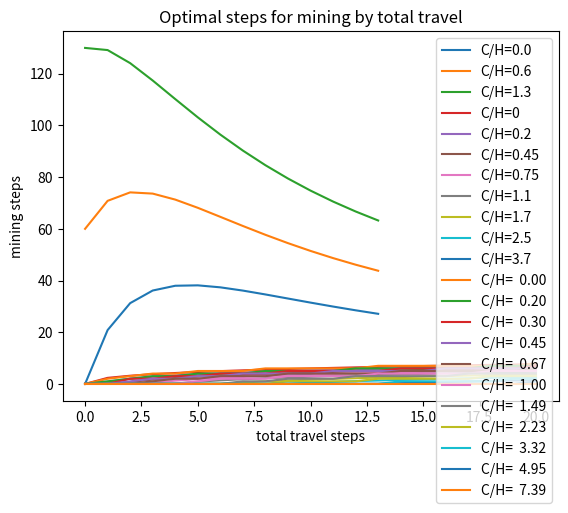

Write the Python code that produced this figure. (Note: this script raises an exception after producing the figure.)
import numpy as np       # matrices
import scipy.optimize    # optimization routines
import matplotlib.pyplot as plt
import math
import pprint
def R(n1,n2,m,H,C=0):
    return (C+(1-.75**m)*H)/(n1+n2+m)

H=500
C=650
n1=5
n2=0
r=[]
for C in [0,300,650]:
    r=[]
    for m in range(14):
       r.append(R(n1,n2,m,H,C=C))
    plt.plot(r,label='C/H={}'.format(C/H))
plt.title('For total travel = {} steps, H={}'.format(n1+n2,H))
plt.xlabel('steps mining')
plt.ylabel('halite per step')
plt.legend()

fig=plt.figure(1)
H=500
for CHratio in [0,.2,.45,.75,1.1,1.7,2.5,3.7]:
    opt=[]
    for travel in range(21):
        def h(mine):
            return -R(0,travel,mine,500,C=CHratio*H)  # we put - because we want to maximize R
        res=scipy.optimize.minimize_scalar(h, bounds=(0,15),method='Bounded')
        opt.append(res.x)
    plt.plot(opt,label='C/H={}'.format(CHratio))    
plt.xlabel('total travel steps')
plt.ylabel('mining steps')
plt.legend()
plt.title('Optimal steps for mining by total travel')
#Now do it with rounded off integers
fig=plt.figure(1)
H=500
#integer ch = 2.5 ln(C/H) + 5, so each 1.5x change gives increment of 1
chrange=11
maxsteps=21
matrix=np.zeros((chrange,maxsteps))  # turn into matrix when done
for ch in range(chrange):
    if ch==0:
        CHratio=0
    else:
        CHratio=math.exp((ch-5)/2.5)
    opt=[]
    for travel in range(maxsteps):
        def h(mine):
            return -R(0,travel,mine,500,C=CHratio*H)  # we put - because we want to maximize R
        res=scipy.optimize.minimize_scalar(h, bounds=(0,15),method='Bounded')
        opt.append(int(res.x+.5))
        matrix[ch,travel]=int(res.x+.5)
    plt.plot(opt,label='C/H={:6.2f}'.format(CHratio))    
plt.xlabel('total travel steps')
plt.ylabel('mining steps')
plt.legend()
plt.title('Optimal steps for mining by total travel')
#write out the numbers in a matrix for importing into agent
pprint.pprint(repr(np.array(matrix).astype(np.int)))